Run: headless pygame with SDL's dummy video driver; simulated clock (each Clock.tick advances the game by its frame time, no real sleeping); random seed 0; keys injected as events and as key.get_pressed() state; mouse plan: one left click at the window centre at the start of phase 2, then a move to the lower-right quarter at the start of phase 3.
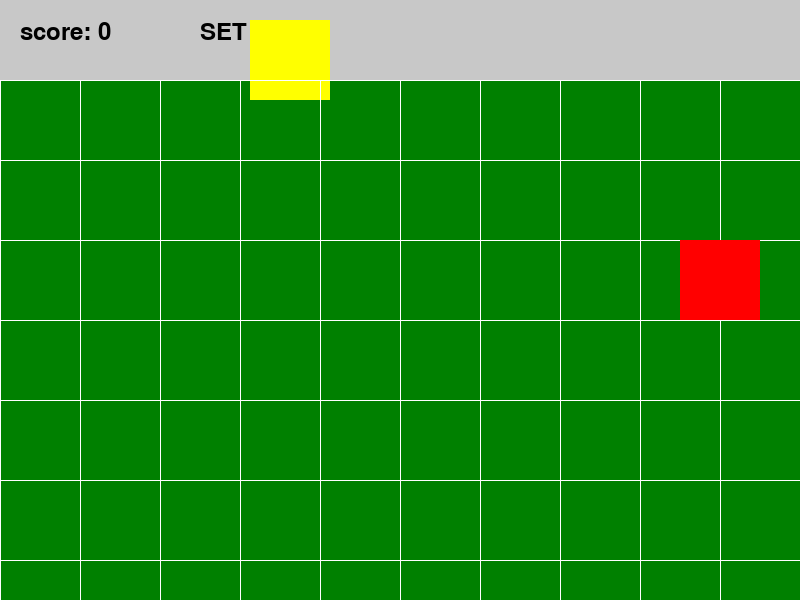
Frame 1 of 4 · flips 1–60 · no input
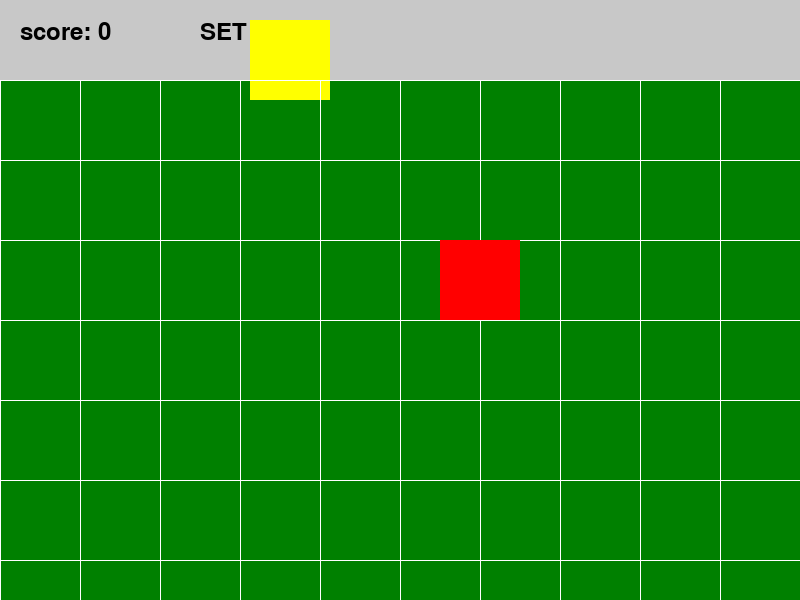
Frame 2 of 4 · flips 61–180 · clicked the window centre · tapped SPACE, RETURN · held RIGHT (→), D
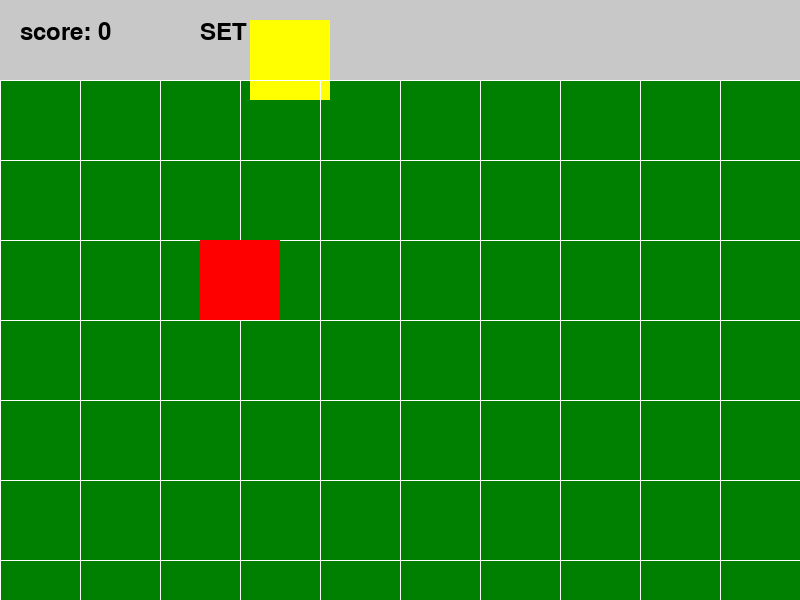
Frame 3 of 4 · flips 181–300 · moved the mouse to the lower-right quarter · held DOWN (↓), S
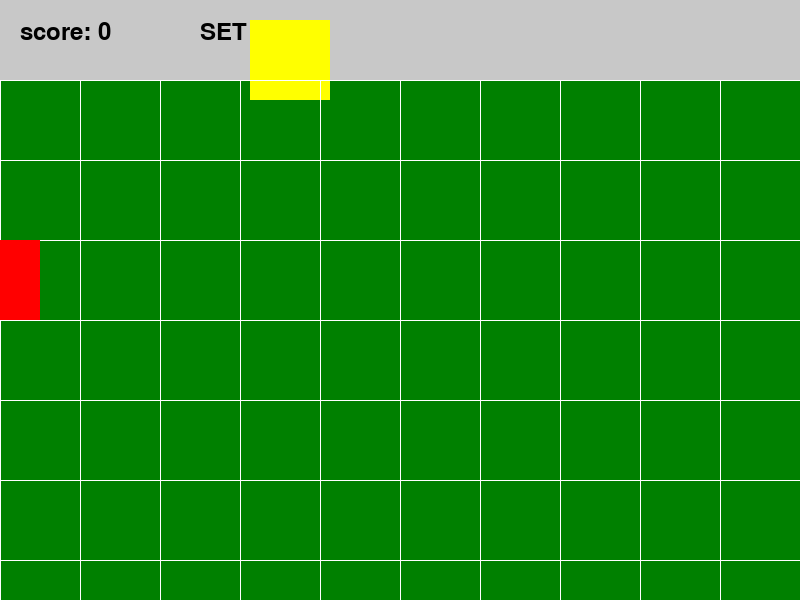
Frame 4 of 4 · flips 301–420 · held LEFT (←), A, UP (↑), W

The pygame program that drew these frames:

import pygame
import sys

# Pygameの初期化
pygame.init()

# 画面サイズとマス目サイズの設定
SCREEN_WIDTH = 800  # 画面の幅
SCREEN_HEIGHT = 600  # 画面の高さ
GRID_SIZE = 80  # 1つのマスのサイズ
INFO_AREA_HEIGHT = 80  # 上部の情報エリアの高さ

# 色の定義 (RGB形式)
GREEN = (0, 128, 0)  # 背景の緑色
WHITE = (255, 255, 255)  # マス目の線の色
BLACK = (0, 0, 0)  # テキストの色
GRAY = (200, 200, 200)  # 情報エリアの背景色
RED = (255, 0, 0)  # ゾンビの色
BLUE = (0, 0, 255)  # 植物の色
YELLOW = (255, 255, 0)  # SET用の植物

# 画面の作成
screen = pygame.display.set_mode((SCREEN_WIDTH, SCREEN_HEIGHT))
pygame.display.set_caption("Plants vs Zombies 風ゲーム")

# フォントの設定
font = pygame.font.Font(None, 36)

# ゾンビクラスの定義
class Zombie:
    def __init__(self, x, y, speed):
        self.rect = pygame.Rect(x, y, GRID_SIZE, GRID_SIZE)
        self.speed = speed
        self.alive = True

    def move(self, obstacles):
        if self.alive:
            for obstacle in obstacles:
                if self.rect.colliderect(obstacle):
                    self.alive = False
                    return
            self.rect.x -= self.speed

    def draw(self, surface):
        pygame.draw.rect(surface, RED, self.rect)

# テキストを描画する関数
def draw_text(surface, text, x, y, color):
    rendered_text = font.render(text, True, color)
    surface.blit(rendered_text, (x, y))

# マス目を描画する関数
def draw_grid(surface, width, height, grid_size, offset_y):
    for x in range(0, width, grid_size):
        pygame.draw.line(surface, WHITE, (x, offset_y), (x, height))
    for y in range(offset_y, height, grid_size):
        pygame.draw.line(surface, WHITE, (0, y), (width, y))

# 情報エリアを描画する関数
def draw_info_area(surface, width, height, plant_icon):
    pygame.draw.rect(surface, GRAY, (0, 0, width, height))
    draw_text(surface, "score: 0", 20, 20, BLACK)
    draw_text(surface, "SET", 200, 20, BLACK)
    surface.blit(plant_icon, (250, 20))  # SETエリアに植物のアイコンを表示

# メインのゲームループ
def main():
    clock = pygame.time.Clock()

    # ゾンビを1体生成
    zombie = Zombie(SCREEN_WIDTH, INFO_AREA_HEIGHT + GRID_SIZE * 2, 2)

    # 障害物（植物）を格納するリスト
    plants = []

    # 植物のアイコンを定義（SETエリア用）
    plant_icon = pygame.Surface((GRID_SIZE, GRID_SIZE))
    plant_icon.fill(YELLOW)  # SETエリアの植物は黄色

    dragging = False  # ドラッグ中かどうかを判定
    plant_drag_rect = plant_icon.get_rect(topleft=(250, 20))  # ドラッグ用の植物

    # ゲームループ
    while True:
        for event in pygame.event.get():
            if event.type == pygame.QUIT:
                pygame.quit()
                sys.exit()

            # ドラッグ開始
            elif event.type == pygame.MOUSEBUTTONDOWN:
                if plant_drag_rect.collidepoint(event.pos):  # SETエリアの植物をクリック
                    dragging = True

            # ドラッグ中の処理
            elif event.type == pygame.MOUSEMOTION and dragging:
                plant_drag_rect.center = event.pos  # マウスの位置に追従

            # ドラッグ終了（植物を配置）
            elif event.type == pygame.MOUSEBUTTONUP and dragging:
                dragging = False
                mouse_x, mouse_y = event.pos
                if mouse_y > INFO_AREA_HEIGHT:  # 情報エリア外に配置
                    grid_x = (mouse_x // GRID_SIZE) * GRID_SIZE
                    grid_y = (mouse_y // GRID_SIZE) * GRID_SIZE
                    plants.append(pygame.Rect(grid_x, grid_y, GRID_SIZE, GRID_SIZE))

                # ドラッグ位置を初期化
                plant_drag_rect.topleft = (250, 20)

        # 背景の描画
        screen.fill(GREEN)

        # 情報エリアとSETエリアの描画
        draw_info_area(screen, SCREEN_WIDTH, INFO_AREA_HEIGHT, plant_icon)

        # マス目の描画
        draw_grid(screen, SCREEN_WIDTH, SCREEN_HEIGHT, GRID_SIZE, INFO_AREA_HEIGHT)

        # 植物の描画
        for plant in plants:
            pygame.draw.rect(screen, BLUE, plant)

        # ドラッグ中の植物の描画
        if dragging:
            screen.blit(plant_icon, plant_drag_rect.topleft)

        # ゾンビの動きと描画
        zombie.move(plants)
        zombie.draw(screen)

        # 画面の更新
        pygame.display.update()
        clock.tick(60)

# メイン関数の実行
if __name__ == "__main__":
    main()
